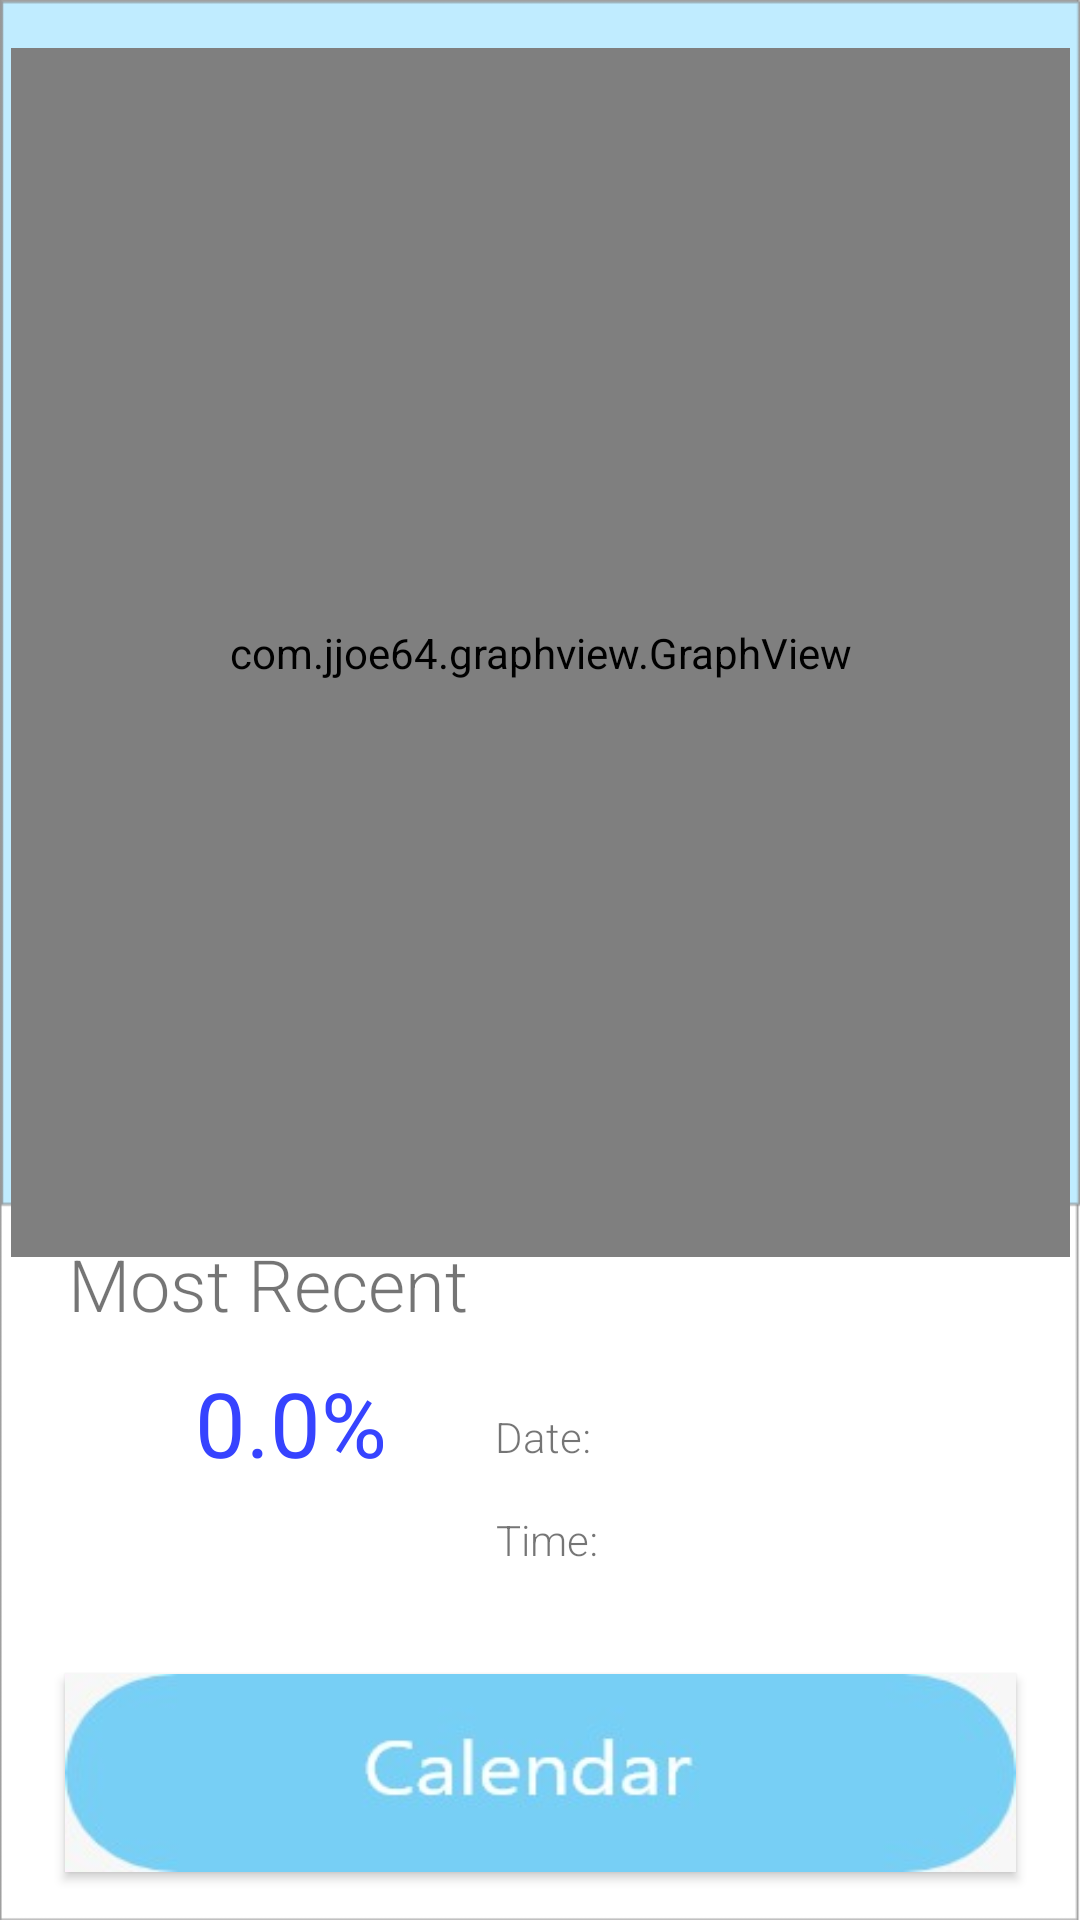

Here is an Android app screen rendered from its layout file. Give the layout XML and the strings, colors and styles it references.
<!-- AndroidManifest.xml: application theme AppTheme -->
<!-- res/layout/activity_history.xml -->
<?xml version="1.0" encoding="utf-8"?>
<androidx.constraintlayout.widget.ConstraintLayout xmlns:android="http://schemas.android.com/apk/res/android"
    xmlns:app="http://schemas.android.com/apk/res-auto"
    xmlns:tools="http://schemas.android.com/tools"
    android:layout_width="match_parent"
    android:layout_height="match_parent"
    android:background="@drawable/bghistory"
    tools:context=".animation.HistoryActivity">

    <com.jjoe64.graphview.GraphView
        android:id="@+id/graph"
        android:layout_width="353dp"
        android:layout_height="403dp"
        android:layout_marginStart="8dp"
        android:layout_marginTop="16dp"
        android:layout_marginEnd="8dp"
        android:layout_marginBottom="8dp"
        app:layout_constraintBottom_toBottomOf="parent"
        app:layout_constraintEnd_toEndOf="parent"
        app:layout_constraintStart_toStartOf="parent"
        app:layout_constraintTop_toTopOf="parent"
        app:layout_constraintVertical_bias="0.0" />

    
        
        
        
        
        
        
        
        
        
        
    
        
        
        
        
        
        
        
        
        
        
        
        
        
        
    
        
        
        
        
        
        
        
        
        
        
        
        
        
        

    <ProgressBar
        android:id="@+id/progressBar"
        style="?android:progressBarStyleHorizontal"
        android:layout_width="149dp"
        android:layout_height="148dp"
        android:layout_marginTop="8dp"
        android:layout_marginEnd="8dp"
        android:layout_marginBottom="92dp"
        android:progressDrawable="@drawable/circle"
        android:rotation="-90"
        app:layout_constraintBottom_toBottomOf="parent"
        app:layout_constraintEnd_toEndOf="parent"
        app:layout_constraintHorizontal_bias="0.114"
        app:layout_constraintStart_toStartOf="parent"
        app:layout_constraintTop_toBottomOf="@+id/graph"
        app:layout_constraintVertical_bias="1.0" />


    <TextView
        android:id="@+id/txtPercentage"
        android:layout_width="wrap_content"
        android:layout_height="wrap_content"
        android:text="0.0%"
        android:textColor="#3643ff"
        android:textSize="30dp"
        app:layout_constraintBottom_toBottomOf="@+id/progressBar"
        app:layout_constraintEnd_toEndOf="@+id/progressBar"
        app:layout_constraintHorizontal_bias="0.494"
        app:layout_constraintStart_toStartOf="@+id/progressBar"
        app:layout_constraintTop_toTopOf="@+id/progressBar" />

    <TextView
        android:id="@+id/textView"
        android:layout_width="225dp"
        android:layout_height="32dp"
        android:layout_marginStart="8dp"
        android:layout_marginTop="8dp"
        android:layout_marginEnd="8dp"
        android:layout_marginBottom="8dp"
        android:fontFamily="sans-serif-light"
        android:text="Most Recent Reading"
        android:textSize="24sp"
        app:layout_constraintBottom_toBottomOf="parent"
        app:layout_constraintEnd_toEndOf="parent"
        app:layout_constraintHorizontal_bias="0.123"
        app:layout_constraintStart_toStartOf="parent"
        app:layout_constraintTop_toTopOf="parent"
        app:layout_constraintVertical_bias="0.682" />

    <TextView
        android:id="@+id/txtViewTime"
        android:layout_width="109dp"
        android:layout_height="21dp"
        android:layout_marginStart="8dp"
        android:layout_marginTop="8dp"
        android:layout_marginEnd="8dp"
        android:layout_marginBottom="8dp"
        app:layout_constraintBottom_toBottomOf="parent"
        app:layout_constraintEnd_toEndOf="parent"
        app:layout_constraintHorizontal_bias="0.874"
        app:layout_constraintStart_toStartOf="parent"
        app:layout_constraintTop_toBottomOf="@+id/txtViewDate"
        app:layout_constraintVertical_bias="0.048" />

    <TextView
        android:id="@+id/txtViewDate"
        android:layout_width="109dp"
        android:layout_height="21dp"
        android:layout_marginTop="8dp"
        android:layout_marginEnd="8dp"
        app:layout_constraintBottom_toBottomOf="parent"
        app:layout_constraintEnd_toEndOf="parent"
        app:layout_constraintHorizontal_bias="0.877"
        app:layout_constraintStart_toStartOf="parent"
        app:layout_constraintTop_toBottomOf="@+id/textView"
        app:layout_constraintVertical_bias="0.106" />

    <TextView
        android:id="@+id/textView3"
        android:layout_width="40dp"
        android:layout_height="21dp"
        android:layout_marginStart="8dp"
        android:layout_marginTop="8dp"
        android:layout_marginEnd="8dp"
        android:layout_marginBottom="8dp"
        android:fontFamily="sans-serif-light"
        android:text="Date:"
        app:layout_constraintBottom_toBottomOf="parent"
        app:layout_constraintEnd_toStartOf="@+id/txtViewDate"
        app:layout_constraintHorizontal_bias="1.0"
        app:layout_constraintStart_toStartOf="parent"
        app:layout_constraintTop_toBottomOf="@+id/textView"
        app:layout_constraintVertical_bias="0.11" />

    <TextView
        android:id="@+id/textView5"
        android:layout_width="40dp"
        android:layout_height="21dp"
        android:layout_marginStart="8dp"
        android:layout_marginTop="8dp"
        android:layout_marginEnd="8dp"
        android:layout_marginBottom="8dp"
        android:fontFamily="sans-serif-light"
        android:text="Time:"
        app:layout_constraintBottom_toBottomOf="parent"
        app:layout_constraintEnd_toStartOf="@+id/txtViewTime"
        app:layout_constraintHorizontal_bias="1.0"
        app:layout_constraintStart_toStartOf="parent"
        app:layout_constraintTop_toBottomOf="@+id/textView3"
        app:layout_constraintVertical_bias="0.048" />

    <Button
        android:id="@+id/btnCalendar"
        android:layout_width="317dp"
        android:layout_height="66dp"
        android:layout_marginStart="32dp"
        android:layout_marginTop="8dp"
        android:layout_marginEnd="32dp"
        android:layout_marginBottom="15dp"
        android:background="@drawable/calendar"
        app:layout_constraintBottom_toBottomOf="parent"
        app:layout_constraintEnd_toEndOf="parent"
        app:layout_constraintStart_toStartOf="parent"
        app:layout_constraintTop_toTopOf="@+id/graph"
        app:layout_constraintVertical_bias="0.998" />

</androidx.constraintlayout.widget.ConstraintLayout>
<!-- resources referenced by this layout -->
<resources>
  <!-- drawable bghistory: png bitmap (drawable-xxhdpi, 5721 bytes) -->
  <!-- drawable calendar: jpeg bitmap (drawable-xxhdpi, 4451 bytes) -->
  <!-- drawable circle (drawable-xxhdpi) -->
  <?xml version="1.0" encoding="utf-8"?>
  <shape xmlns:android="http://schemas.android.com/apk/res/android"
      android:shape="ring"
      android:innerRadiusRatio="2.5"
      android:thickness="4dp"
      android:useLevel="true"
      >
      <solid android:color="#3643ff"/>
  
  </shape>
  <style name="AppTheme" parent="Theme.AppCompat.Light.NoActionBar">
          
          <item name="colorPrimary">@color/colorPrimary</item>
          <item name="colorPrimaryDark">@color/colorPrimaryDark</item>
          <item name="colorAccent">@color/colorAccent</item>
      </style>
  <color name="colorPrimary">#3F51B5</color>
  <color name="colorPrimaryDark">#233ED8</color>
  <color name="colorAccent">#FF4081</color>
</resources>
